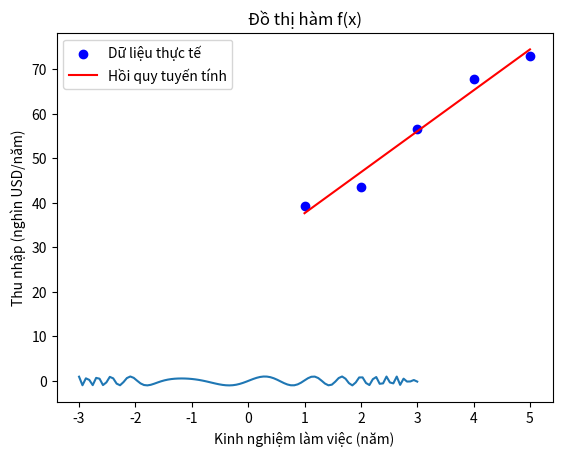

This chart was generated by the following Python code:
# TASK 1
# Import thư viện
import numpy as np
import matplotlib.pyplot as plt

# Tạo numpy array x và y
x = np.linspace(-3, 3, 100)
y = np.sin(2*x * (x**3/5) + x**2 + 5*x)

plt.plot(x, y)
plt.xlabel('x')
plt.ylabel('f(x)')
plt.title('Đồ thị hàm f(x)')
plt.show()

# Định nghĩa hàm f(x) và grad_f(x)
def f(x):
    return np.sin(2*x * (x**3/5)) + x**2 + 5*x

def grad_f(x):
    return 2*np.cos(2*x * (x**3/5)) * (3/5 * x**2) + 2*x + 5

# Gradient Descent tìm cực trị
def gradient_descent(x0, lr=0.01, iterations=100):
    x = x0
    for i in range(iterations):
        grad = grad_f(x)
        x = x - lr * grad
    return x

x_min1 = gradient_descent(-1.5)
x_min2 = gradient_descent(0.5)
x_min3 = gradient_descent(2.0)

print(f'Cực trị tìm được: x_min1 = {x_min1}, x_min2 = {x_min2}, x_min3 = {x_min3}')


# TASK 2
import numpy as np
import matplotlib.pyplot as plt
from scipy.stats import linregress

# Dữ liệu kinh nghiệm làm việc (năm) và thu nhập (nghìn USD/năm)
x = np.array([1, 2, 3, 4, 5])
y = np.array([39.3, 43.5, 56.6, 67.9, 73.1])

# 1. Tính giá trị trung bình và độ lệch chuẩn
mean_y = np.mean(y)
std_y = np.std(y, ddof=1)

print(f"Giá trị trung bình của thu nhập: {mean_y:.2f} nghìn USD/năm")
print(f"Độ lệch chuẩn của thu nhập: {std_y:.2f} nghìn USD/năm")

# 2. Tính hệ số tương quan
correlation_coefficient = np.corrcoef(x, y)[0, 1]
print(f"Hệ số tương quan: {correlation_coefficient:.4f}")

# 3. Hồi quy tuyến tính để tìm a, b
slope, intercept, r_value, p_value, std_err = linregress(x, y)
print(f"Phương trình hồi quy: y = {slope:.2f}x + {intercept:.2f}")

# 4. Tính đạo hàm của hàm loss function
def loss_function(a, b):
    y_pred = a * x + b
    return 0.5 * np.sum((y_pred - y) ** 2)

def gradients(a, b):
    y_pred = a * x + b
    da = np.sum((y_pred - y) * x)
    db = np.sum(y_pred - y)
    return da, db

# 5. Dự đoán lương cho sinh viên mới tốt nghiệp (x = 0)
salary_fresh_grad = intercept
print(f"Mức lương đề xuất cho SV mới tốt nghiệp: {salary_fresh_grad:.2f} nghìn USD/năm")

# 6. Số năm kinh nghiệm cần để đạt mức lương 100000 USD/năm
years_required = (100 - intercept) / slope
print(f"Số năm kinh nghiệm cần có để đạt 100 nghìn USD/năm: {years_required:.2f} năm")

# Vẽ biểu đồ
plt.scatter(x, y, color='blue', label='Dữ liệu thực tế')
plt.plot(x, slope * x + intercept, color='red', label='Hồi quy tuyến tính')
plt.xlabel("Kinh nghiệm làm việc (năm)")
plt.ylabel("Thu nhập (nghìn USD/năm)")
plt.legend()
plt.show()
